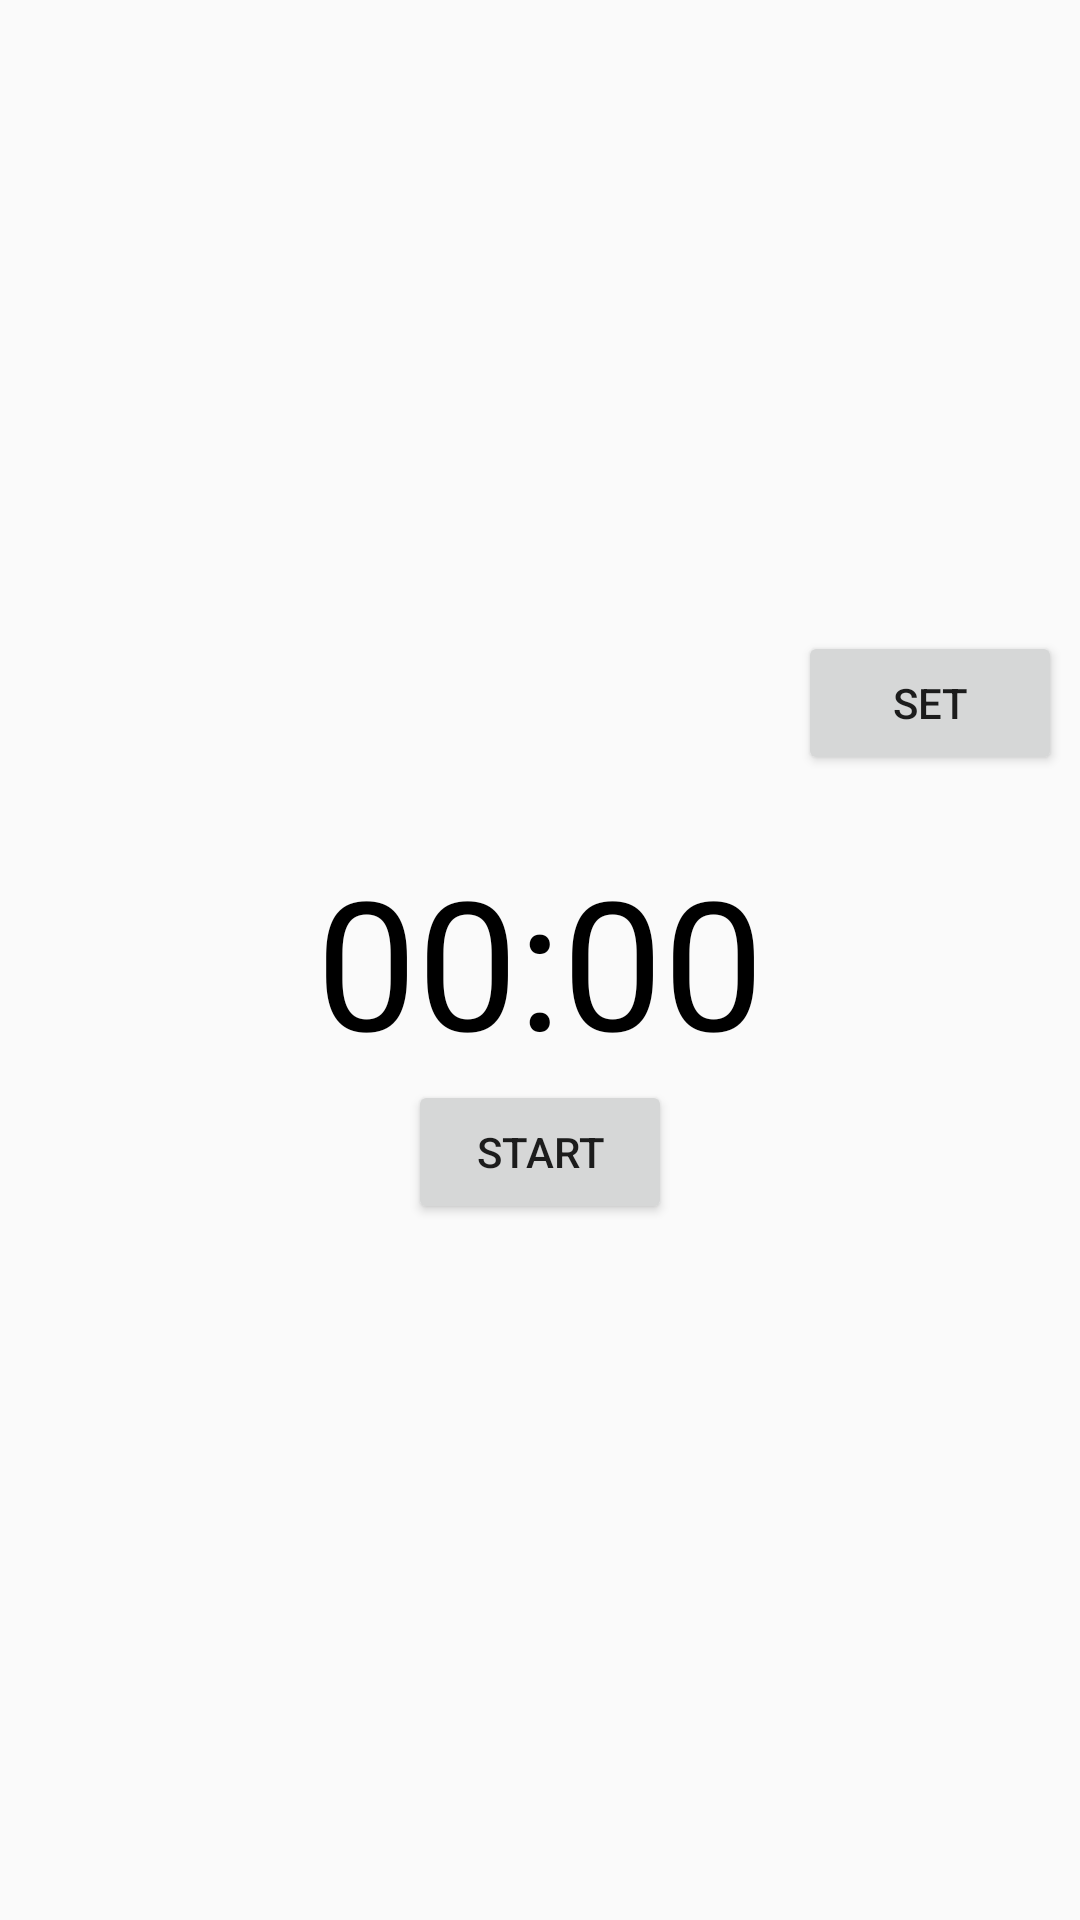

Produce the Android XML layout that renders to this screen, including the resource entries it uses.
<!-- AndroidManifest.xml: application theme AppTheme -->
<!-- res/layout/timer.xml -->
<?xml version="1.0" encoding="utf-8"?>
<RelativeLayout xmlns:android="http://schemas.android.com/apk/res/android"
    xmlns:app="http://schemas.android.com/apk/res-auto"
    xmlns:tools="http://schemas.android.com/tools"
    android:layout_width="match_parent"
    android:layout_height="match_parent"
    tools:context="com.myproject.tenthousands2.timer">
    <TextView
        android:id="@+id/activity_text"
        android:layout_width="wrap_content"
        android:layout_height="wrap_content"
        android:layout_centerHorizontal="true"
        android:textSize="30dp"/>


    <EditText
        android:id="@+id/edit_text_input"
        android:layout_width="120dp"
        android:layout_height="wrap_content"
        android:layout_above="@+id/text_view_countdown"
        android:layout_below="@+id/activity_text"
        android:layout_alignParentStart="true"
        android:layout_alignParentLeft="true"
        android:layout_marginStart="146dp"
        android:layout_marginLeft="146dp"
        android:layout_marginTop="170dp"
        android:layout_marginBottom="69dp"
        android:hint="minutes"
        android:inputType="number"
        android:maxLength="4" />

    <Button
        android:id="@+id/button_set"
        android:layout_width="wrap_content"
        android:layout_height="wrap_content"
        android:text="set"
        android:layout_alignTop="@+id/edit_text_input"
        android:layout_toRightOf="@+id/edit_text_input" />

    <TextView
        android:id="@+id/text_view_countdown"
        android:layout_width="wrap_content"
        android:layout_height="wrap_content"
        android:layout_centerHorizontal="true"
        android:layout_centerVertical="true"
        android:text="00:00"
        android:textColor="@android:color/black"
        android:textSize="60sp" />
    <Button
        android:id="@+id/button_start_pause"
        android:layout_width="wrap_content"
        android:layout_height="wrap_content"
        android:layout_below="@+id/text_view_countdown"
        android:layout_centerHorizontal="true"
        android:text="start" />
    <Button
        android:id="@+id/button_reset"
        android:layout_width="wrap_content"
        android:layout_height="wrap_content"
        android:layout_below="@+id/text_view_countdown"
        android:layout_marginStart="11dp"
        android:layout_toEndOf="@+id/button_start_pause"
        android:text="reset"
        android:visibility="invisible"
        tools:visibility="visible"
        android:layout_marginLeft="11dp"
        android:layout_toRightOf="@+id/button_start_pause" />

    <ImageButton
        android:id="@+id/smile_btn"
        android:src="@drawable/ic_smile"
        android:layout_width="wrap_content"
        android:layout_height="wrap_content"
        android:layout_alignParentBottom="true"
        android:layout_alignParentLeft="true"
        android:visibility="invisible"
        tools:visibility="visible"
        />

    <ImageButton
        android:id="@+id/unsmile_btn"
        android:src="@drawable/ic_sad"
        android:layout_width="wrap_content"
        android:layout_height="wrap_content"
        android:layout_alignParentBottom="true"
        android:layout_alignParentRight="true"
        android:visibility="invisible"
        tools:visibility="visible"
        />

</RelativeLayout>
<!-- resources referenced by this layout -->
<resources>
  <!-- drawable ic_sad (drawable) -->
  <vector android:height="24dp" android:tint="#801636"
      android:viewportHeight="24.0" android:viewportWidth="24.0"
      android:width="24dp" xmlns:android="http://schemas.android.com/apk/res/android">
      <path android:fillColor="#FF000000" android:pathData="M9,14h6v1.5H9z"/>
      <path android:fillColor="#FF000000" android:pathData="M15.5,9.5m-1.5,0a1.5,1.5 0,1 1,3 0a1.5,1.5 0,1 1,-3 0"/>
      <path android:fillColor="#FF000000" android:pathData="M8.5,9.5m-1.5,0a1.5,1.5 0,1 1,3 0a1.5,1.5 0,1 1,-3 0"/>
      <path android:fillColor="#FF000000" android:pathData="M11.99,2C6.47,2 2,6.48 2,12s4.47,10 9.99,10C17.52,22 22,17.52 22,12S17.52,2 11.99,2zM12,20c-4.42,0 -8,-3.58 -8,-8s3.58,-8 8,-8 8,3.58 8,8 -3.58,8 -8,8z"/>
  </vector>
  <!-- drawable ic_smile (drawable) -->
  <vector android:height="24dp" android:tint="#128065"
      android:viewportHeight="24.0" android:viewportWidth="24.0"
      android:width="24dp" xmlns:android="http://schemas.android.com/apk/res/android">
      <path android:fillColor="#FF000000" android:pathData="M15.5,9.5m-1.5,0a1.5,1.5 0,1 1,3 0a1.5,1.5 0,1 1,-3 0"/>
      <path android:fillColor="#FF000000" android:pathData="M8.5,9.5m-1.5,0a1.5,1.5 0,1 1,3 0a1.5,1.5 0,1 1,-3 0"/>
      <path android:fillColor="#FF000000" android:pathData="M11.99,2C6.47,2 2,6.48 2,12s4.47,10 9.99,10C17.52,22 22,17.52 22,12S17.52,2 11.99,2zM12,20c-4.42,0 -8,-3.58 -8,-8s3.58,-8 8,-8 8,3.58 8,8 -3.58,8 -8,8zM12,16c-1.48,0 -2.75,-0.81 -3.45,-2L6.88,14c0.8,2.05 2.79,3.5 5.12,3.5s4.32,-1.45 5.12,-3.5h-1.67c-0.7,1.19 -1.97,2 -3.45,2z"/>
  </vector>
  <style name="AppTheme" parent="Theme.AppCompat.Light.DarkActionBar">
          
          <item name="colorPrimary">@color/colorPrimary</item>
          <item name="colorPrimaryDark">@color/colorPrimaryDark</item>
          <item name="colorAccent">@color/colorAccent</item>
      </style>
  <color name="colorPrimary">#6200EE</color>
  <color name="colorPrimaryDark">#3700B3</color>
  <color name="colorAccent">#03DAC5</color>
</resources>
